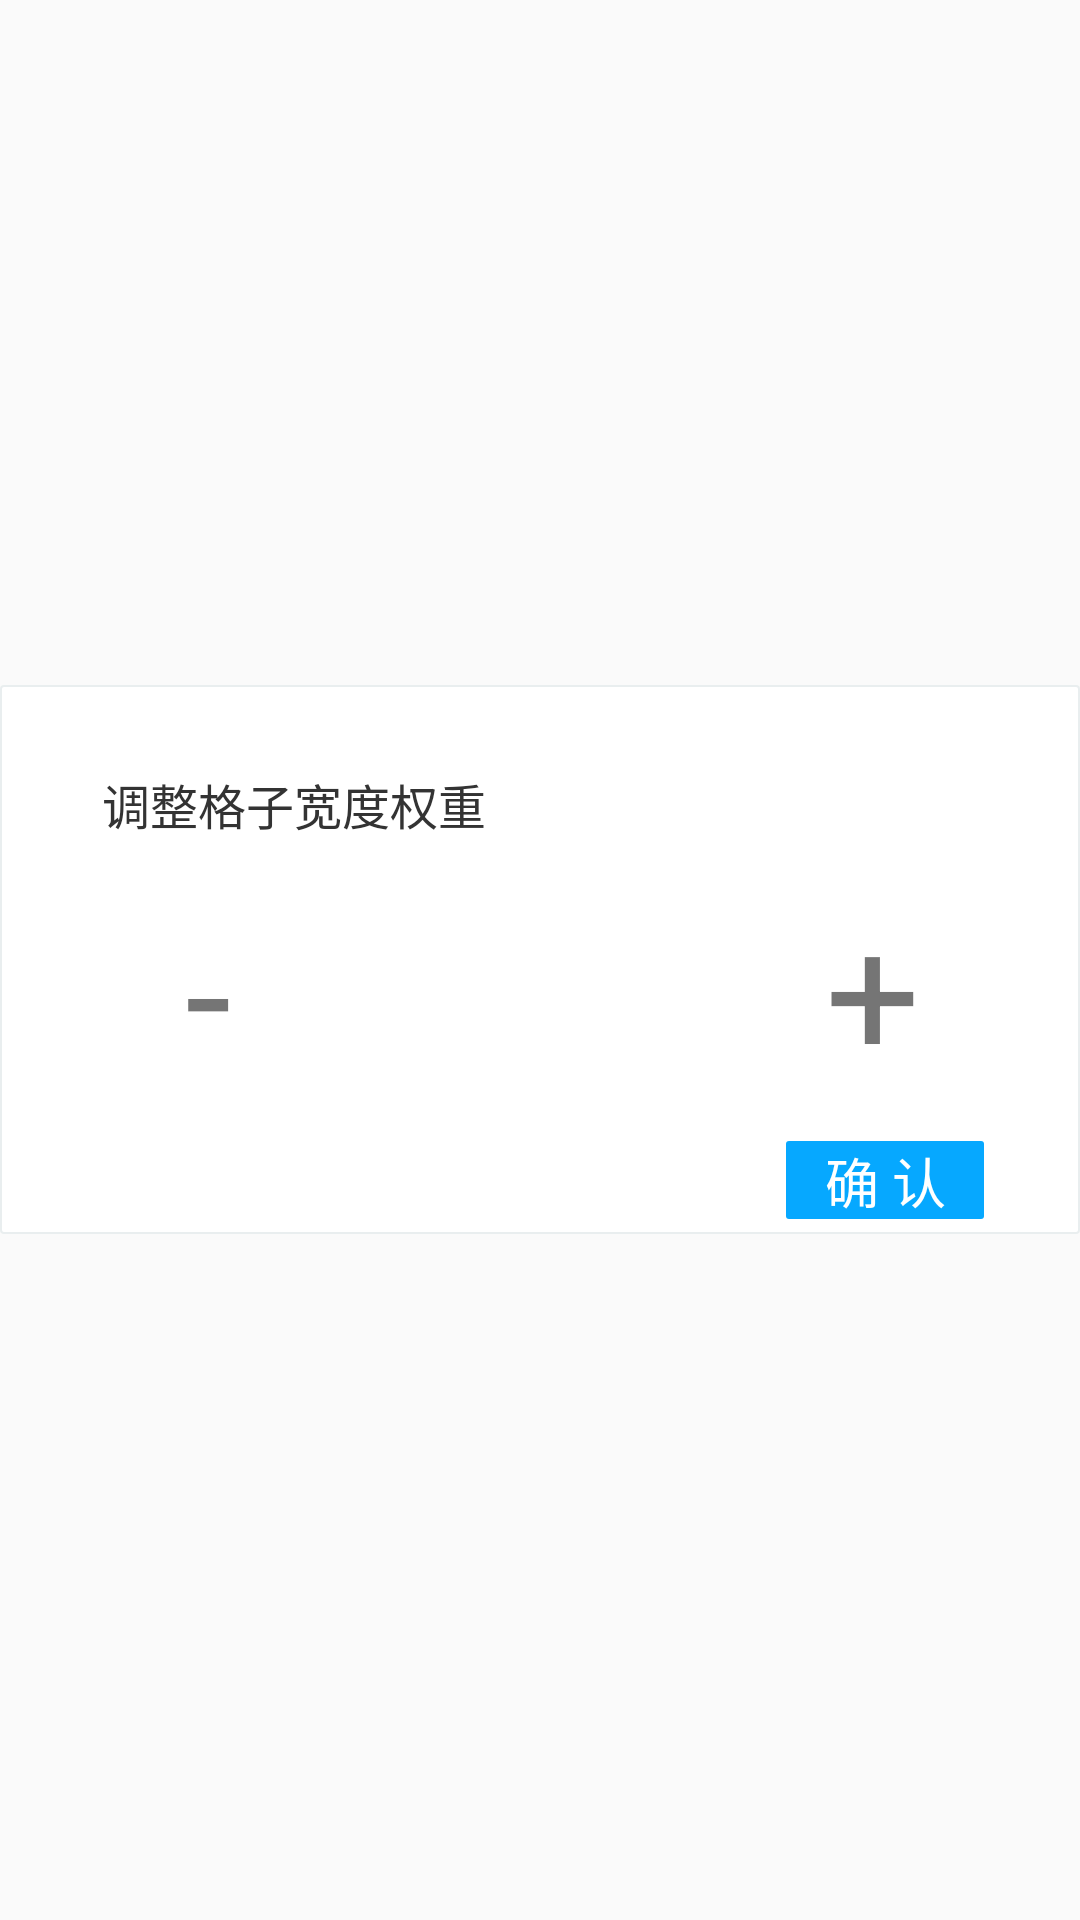

Reconstruct the res/layout file that produces this screen, plus the resources it refers to.
<!-- AndroidManifest.xml: application theme MyAppTheme -->
<!-- res/layout/layout_set_width.xml -->
<?xml version="1.0" encoding="UTF-8"?>
<RelativeLayout xmlns:android="http://schemas.android.com/apk/res/android"
    xmlns:app="http://schemas.android.com/apk/res-auto"
    android:id="@+id/rl_out_side"
    android:layout_width="match_parent"
    android:layout_height="match_parent">

    <LinearLayout
        android:id="@+id/ll"
        android:layout_width="409dp"
        android:layout_height="wrap_content"
        android:layout_centerInParent="true"
        android:layout_gravity="center"
        android:background="@drawable/white_r1"
        android:minHeight="183dp"
        android:orientation="vertical">

        <TextView
            android:id="@+id/title"
            android:layout_width="wrap_content"
            android:layout_height="wrap_content"
            android:layout_gravity="left"
            android:layout_marginLeft="34dp"
            android:layout_marginTop="28dp"
             android:drawablePadding="8dp"
            android:text="调整格子宽度权重"
            android:textColor="#333333"
            android:textSize="16sp" />


        <LinearLayout
            android:layout_width="match_parent"
            android:layout_height="0dp"
            android:layout_weight="1"
            android:gravity="top|left"
            android:orientation="horizontal"
            android:paddingLeft="14dp"
            android:paddingRight="14dp">

            <TextView
                android:id="@+id/tv_reduce"
                android:layout_width="0dp"
                android:layout_height="match_parent"
                android:layout_weight="1"
                android:gravity="center"
                android:text="-"
                android:textSize="56sp" />

            <TextView
                android:id="@+id/tv_weight"
                android:layout_width="0dp"
                android:layout_height="match_parent"
                android:layout_weight="1"
                android:textSize="36sp"
                android:gravity="center" />

            <TextView
                android:id="@+id/tv_add"
                android:layout_width="0dp"
                android:layout_height="match_parent"
                android:layout_weight="1"
                android:gravity="center"
                android:text="+"
                android:textSize="56sp" />

        </LinearLayout>


        <RelativeLayout
            android:layout_width="match_parent"
            android:layout_height="wrap_content"
            android:layout_marginBottom="5dp"
            android:gravity="right">


            <TextView
                android:id="@+id/tv_ok"
                android:layout_width="66dp"
                android:layout_height="26dp"
                android:layout_marginRight="32dp"
                android:background="@drawable/main_btn_r1"
                android:gravity="center"
                android:text="确 认"
                android:textColor="#ffffff"
                android:textSize="18sp" />

        </RelativeLayout>
    </LinearLayout>
</RelativeLayout>
<!-- resources referenced by this layout -->
<resources>
  <!-- drawable main_btn_r1 (drawable) -->
  <?xml version="1.0" encoding="utf-8"?>
  <shape xmlns:android="http://schemas.android.com/apk/res/android">
      <corners android:radius="1dp" />
      <solid android:color="@color/main_color" />
  </shape>
  <!-- drawable white_r1 (drawable) -->
  <?xml version="1.0" encoding="utf-8"?>
  <shape xmlns:android="http://schemas.android.com/apk/res/android"
      android:shape="rectangle">
      <stroke android:width="0.5dp" android:color="#e9eeef" />
      <corners android:radius="1dp"  />
      <solid android:color="#ffffff" />
  </shape>
  <style name="MyAppTheme" parent="Theme.AppCompat.Light.NoActionBar">
          <item name="android:colorAccent">@color/main_color</item>
      </style>
  <color name="main_color">#06a8ff</color>
</resources>
